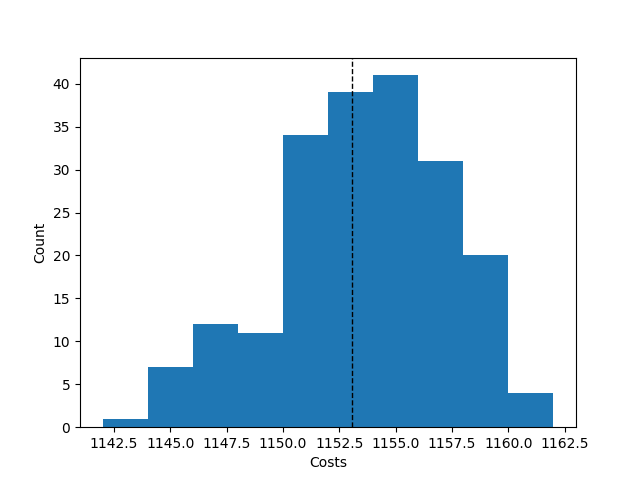

Values plotted in this chart, from the file beside it:
Try No, Score, Even Distribution Score, Cheapest Station, Costs, Amount of Stations, Lowest price, Highest price, Mean price, Lowest distribution, Highest distribution, Mean distribution, Average Time, Fails, How many Stations
0, {'1': 15, '2': 14, '3': 12, '4': 15, '5'…, 39.9, 2, 1155, 4, , , , , , , , , 
1, {'1': 16, '2': 12, '3': 15, '4': 13, '5'…, 39.8, 2, 1153, 4, , , , , , , , , 
2, {'1': 15, '2': 11, '3': 18, '4': 12, '5'…, 39.6, 2, 1147, 4, , , , , , , , , 
3, {'1': 15, '2': 13, '3': 13, '4': 15, '5'…, 39.8, 2, 1157, 4, , , , , , , , , 
4, {'1': 11, '2': 17, '3': 14, '4': 14, '5'…, 39.7, 2, 1150, 4, , , , , , , , , 
5, {'1': 14, '2': 13, '3': 15, '4': 14, '5'…, 39.9, 2, 1158, 4, , , , , , , , , 
6, {'1': 14, '2': 16, '3': 14, '4': 12, '5'…, 39.9, 2, 1154, 4, , , , , , , , , 
7, {'1': 12, '2': 14, '3': 14, '4': 16, '5'…, 39.9, 2, 1154, 4, , , , , , , , , 
8, {'1': 17, '2': 12, '3': 14, '4': 13, '5'…, 39.8, 2, 1152, 4, , , , , , , , , 
9, {'1': 13, '2': 14, '3': 13, '4': 16, '5'…, 39.8, 2, 1156, 4, , , , , , , , , 
10, {'1': 14, '2': 14, '3': 14, '4': 14, '5'…, 40.0, 2, 1162, 4, , , , , , , , , 
11, {'1': 15, '2': 12, '3': 15, '4': 14, '5'…, 39.9, 2, 1155, 4, , , , , , , , , 
12, {'1': 12, '2': 16, '3': 13, '4': 15, '5'…, 39.8, 2, 1153, 4, , , , , , , , , 
13, {'1': 12, '2': 13, '3': 13, '4': 18, '5'…, 39.7, 2, 1151, 4, , , , , , , , , 
14, {'1': 15, '2': 12, '3': 14, '4': 15, '5'…, 39.9, 2, 1155, 4, , , , , , , , , 
15, {'1': 12, '2': 12, '3': 19, '4': 13, '5'…, 39.7, 2, 1149, 4, , , , , , , , , 
16, {'1': 16, '2': 14, '3': 11, '4': 15, '5'…, 39.7, 2, 1151, 4, , , , , , , , , 
17, {'1': 12, '2': 16, '3': 13, '4': 15, '5'…, 39.8, 2, 1153, 4, , , , , , , , , 
18, {'1': 14, '2': 12, '3': 15, '4': 15, '5'…, 39.9, 2, 1155, 4, , , , , , , , , 
19, {'1': 13, '2': 14, '3': 11, '4': 18, '5'…, 39.6, 2, 1148, 4, , , , , , , , , 
20, {'1': 15, '2': 11, '3': 16, '4': 14, '5'…, 39.7, 2, 1151, 4, , , , , , , , , 
21, {'1': 12, '2': 17, '3': 12, '4': 15, '5'…, 39.8, 2, 1151, 4, , , , , , , , , 
22, {'1': 14, '2': 12, '3': 13, '4': 17, '5'…, 39.8, 2, 1152, 4, , , , , , , , , 
23, {'1': 11, '2': 15, '3': 14, '4': 16, '5'…, 39.7, 2, 1151, 4, , , , , , , , , 
24, {'1': 15, '2': 16, '3': 12, '4': 13, '5'…, 39.8, 2, 1153, 4, , , , , , , , , 
25, {'1': 14, '2': 13, '3': 16, '4': 13, '5'…, 39.8, 2, 1156, 4, , , , , , , , , 
26, {'1': 13, '2': 12, '3': 15, '4': 16, '5'…, 39.8, 2, 1153, 4, , , , , , , , , 
27, {'1': 15, '2': 13, '3': 13, '4': 15, '5'…, 39.8, 2, 1157, 4, , , , , , , , , 
28, {'1': 15, '2': 14, '3': 11, '4': 16, '5'…, 39.7, 2, 1151, 4, , , , , , , , , 
29, {'1': 15, '2': 10, '3': 18, '4': 13, '5'…, 39.5, 2, 1145, 4, , , , , , , , , 
30, {'1': 14, '2': 13, '3': 15, '4': 14, '5'…, 39.9, 2, 1158, 4, , , , , , , , , 
31, {'1': 15, '2': 12, '3': 13, '4': 16, '5'…, 39.8, 2, 1153, 4, , , , , , , , , 
32, {'1': 14, '2': 15, '3': 11, '4': 16, '5'…, 39.7, 2, 1151, 4, , , , , , , , , 
33, {'1': 10, '2': 15, '3': 14, '4': 17, '5'…, 39.6, 2, 1147, 4, , , , , , , , , 
34, {'1': 14, '2': 13, '3': 13, '4': 16, '5'…, 39.8, 2, 1156, 4, , , , , , , , , 
35, {'1': 13, '2': 15, '3': 13, '4': 15, '5'…, 39.8, 2, 1157, 4, , , , , , , , , 
36, {'1': 16, '2': 13, '3': 15, '4': 12, '5'…, 39.8, 2, 1153, 4, , , , , , , , , 
37, {'1': 15, '2': 14, '3': 14, '4': 13, '5'…, 39.9, 2, 1158, 4, , , , , , , , , 
38, {'1': 13, '2': 14, '3': 14, '4': 15, '5'…, 39.9, 2, 1158, 4, , , , , , , , , 
39, {'1': 13, '2': 16, '3': 14, '4': 13, '5'…, 39.8, 2, 1156, 4, , , , , , , , , 
40, {'1': 13, '2': 12, '3': 14, '4': 17, '5'…, 39.8, 2, 1152, 4, , , , , , , , , 
41, {'1': 15, '2': 13, '3': 15, '4': 13, '5'…, 39.8, 2, 1157, 4, , , , , , , , , 
42, {'1': 14, '2': 15, '3': 15, '4': 12, '5'…, 39.9, 2, 1155, 4, , , , , , , , , 
43, {'1': 15, '2': 14, '3': 15, '4': 12, '5'…, 39.9, 2, 1155, 4, , , , , , , , , 
44, {'1': 14, '2': 14, '3': 14, '4': 14, '5'…, 40.0, 2, 1162, 4, , , , , , , , , 
45, {'1': 13, '2': 12, '3': 13, '4': 18, '5'…, 39.7, 2, 1151, 4, , , , , , , , , 
46, {'1': 15, '2': 15, '3': 14, '4': 12, '5'…, 39.9, 2, 1155, 4, , , , , , , , , 
47, {'1': 15, '2': 16, '3': 13, '4': 12, '5'…, 39.8, 2, 1153, 4, , , , , , , , , 
48, {'1': 16, '2': 13, '3': 12, '4': 15, '5'…, 39.8, 2, 1153, 4, , , , , , , , , 
49, {'1': 15, '2': 13, '3': 14, '4': 14, '5'…, 39.9, 2, 1158, 4, , , , , , , , , 
50, {'1': 12, '2': 15, '3': 14, '4': 15, '5'…, 39.9, 2, 1155, 4, , , , , , , , , 
51, {'1': 13, '2': 15, '3': 13, '4': 15, '5'…, 39.8, 2, 1157, 4, , , , , , , , , 
52, {'1': 16, '2': 13, '3': 16, '4': 11, '5'…, 39.6, 2, 1150, 4, , , , , , , , , 
53, {'1': 14, '2': 13, '3': 14, '4': 15, '5'…, 39.9, 2, 1158, 4, , , , , , , , , 
54, {'1': 13, '2': 17, '3': 14, '4': 12, '5'…, 39.8, 2, 1152, 4, , , , , , , , , 
55, {'1': 13, '2': 15, '3': 15, '4': 13, '5'…, 39.8, 2, 1157, 4, , , , , , , , , 
56, {'1': 14, '2': 12, '3': 15, '4': 15, '5'…, 39.9, 2, 1155, 4, , , , , , , , , 
57, {'1': 13, '2': 16, '3': 13, '4': 14, '5'…, 39.8, 2, 1156, 4, , , , , , , , , 
58, {'1': 15, '2': 13, '3': 16, '4': 12, '5'…, 39.8, 2, 1153, 4, , , , , , , , , 
59, {'1': 18, '2': 16, '3': 12, '4': 10, '5'…, 39.5, 2, 1144, 4, , , , , , , , , 
... 141 more rows
